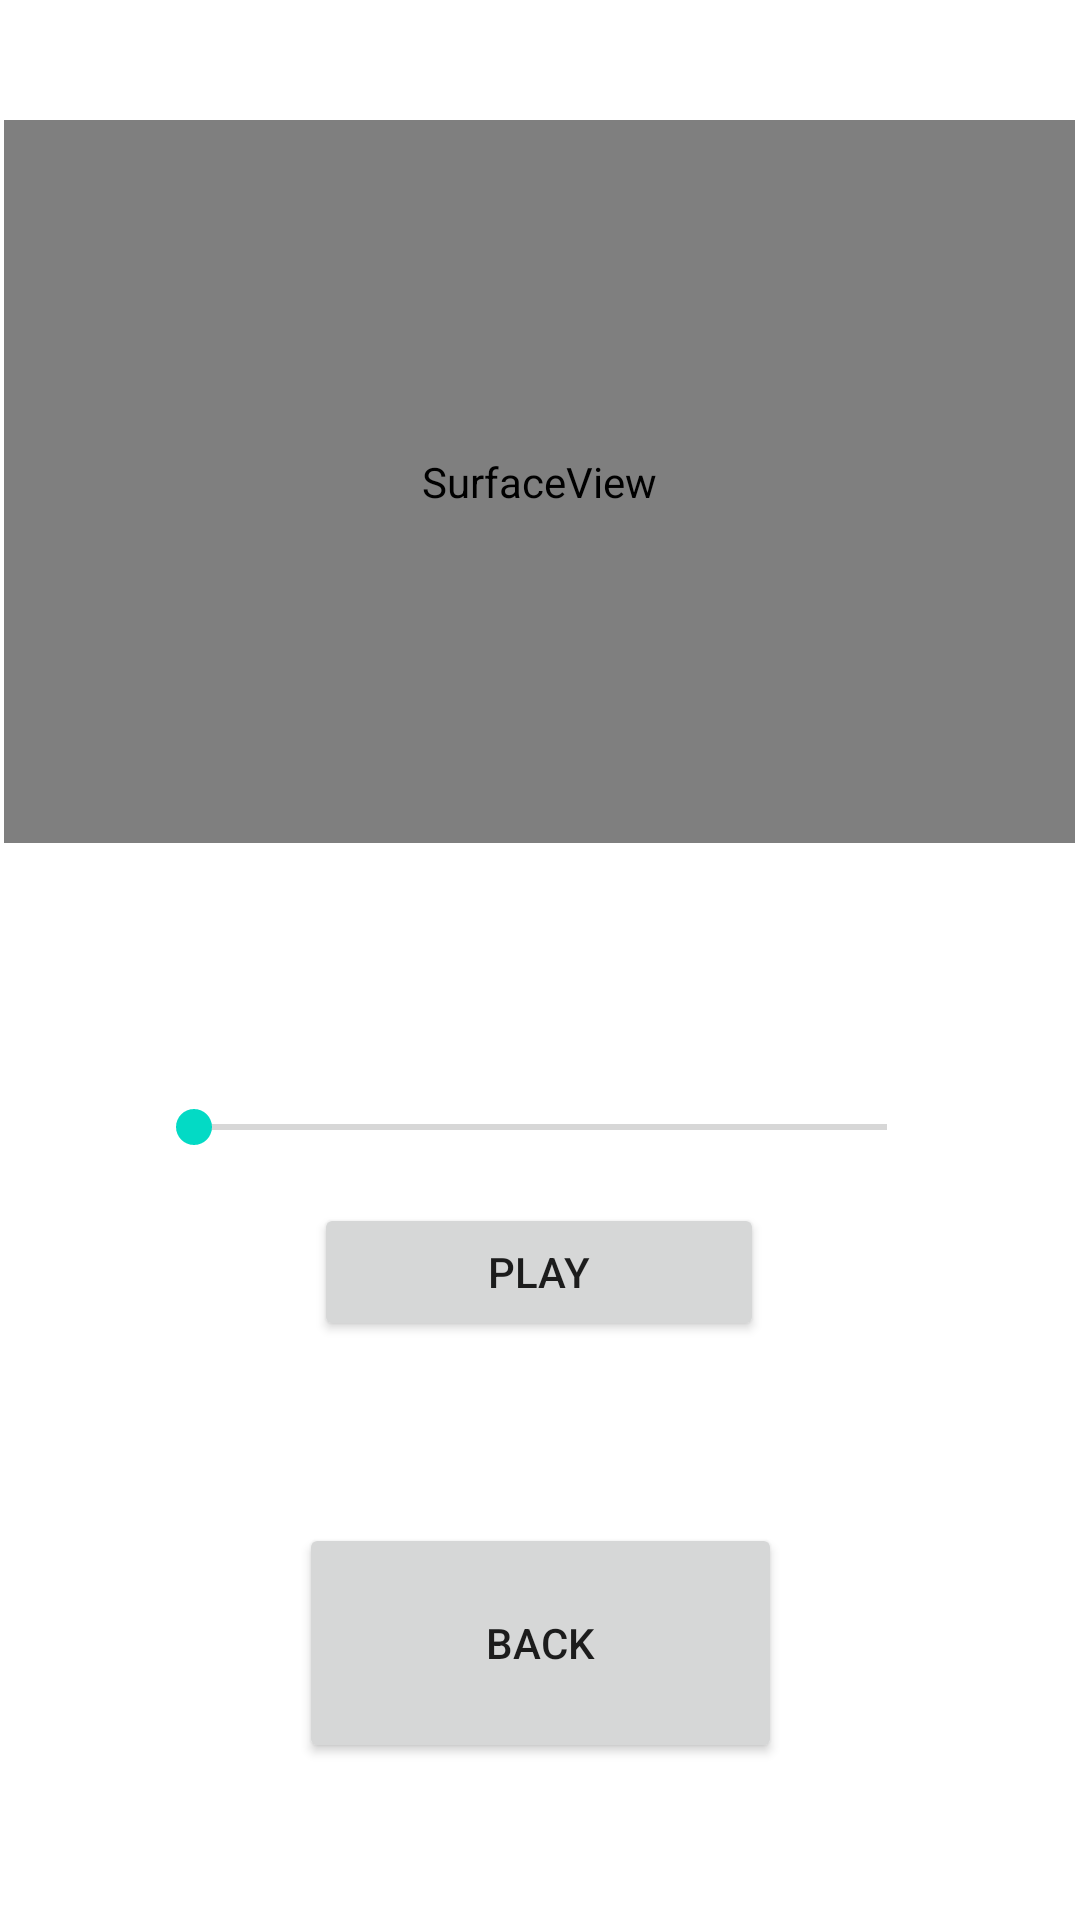

Reconstruct the res/layout file that produces this screen, plus the resources it refers to.
<!-- AndroidManifest.xml: application theme Theme.IsSonggit -->
<!-- res/layout/activity_main2.xml -->
<?xml version="1.0" encoding="utf-8"?>
<androidx.constraintlayout.widget.ConstraintLayout xmlns:android="http://schemas.android.com/apk/res/android"
    xmlns:app="http://schemas.android.com/apk/res-auto"
    xmlns:tools="http://schemas.android.com/tools"
    android:layout_width="match_parent"
    android:layout_height="match_parent"
    tools:context=".MainActivity2">

    <Button
        android:id="@+id/button"
        android:layout_width="150dp"
        android:layout_height="46dp"
        android:layout_marginBottom="176dp"
        android:text="Play"
        app:layout_constraintBottom_toBottomOf="parent"
        app:layout_constraintEnd_toEndOf="parent"
        app:layout_constraintHorizontal_bias="0.498"
        app:layout_constraintStart_toStartOf="parent"
        app:layout_constraintTop_toBottomOf="@+id/surfaceView"
        app:layout_constraintVertical_bias="0.877" />

    <SurfaceView
        android:id="@+id/surfaceView"
        android:layout_width="357dp"
        android:layout_height="241dp"
        android:layout_marginTop="40dp"
        app:layout_constraintEnd_toEndOf="parent"
        app:layout_constraintHorizontal_bias="0.493"
        app:layout_constraintStart_toStartOf="parent"
        app:layout_constraintTop_toTopOf="parent" />

    <SeekBar
        android:id="@+id/seekBar"
        android:layout_width="263dp"
        android:layout_height="34dp"
        app:layout_constraintBottom_toBottomOf="parent"
        app:layout_constraintEnd_toEndOf="parent"
        app:layout_constraintStart_toStartOf="parent"
        app:layout_constraintTop_toTopOf="parent"
        app:layout_constraintVertical_bias="0.592" />

    <Button
        android:id="@+id/button4"
        android:layout_width="161dp"
        android:layout_height="80dp"
        android:layout_marginTop="36dp"
        android:layout_marginBottom="28dp"
        android:text="Back"
        app:layout_constraintBottom_toBottomOf="parent"
        app:layout_constraintEnd_toEndOf="parent"
        app:layout_constraintStart_toStartOf="parent"
        app:layout_constraintTop_toBottomOf="@+id/button" />

</androidx.constraintlayout.widget.ConstraintLayout>
<!-- resources referenced by this layout -->
<resources>
  <style name="Theme.IsSonggit" parent="Theme.MaterialComponents.DayNight.NoActionBar">
          
          <item name="colorPrimary">@color/purple_500</item>
          <item name="colorPrimaryVariant">@color/purple_700</item>
          <item name="colorOnPrimary">@color/white</item>
          
          <item name="colorSecondary">@color/teal_200</item>
          <item name="colorSecondaryVariant">@color/teal_700</item>
          <item name="colorOnSecondary">@color/black</item>
          
          <item name="android:statusBarColor" tools:targetApi="l">?attr/colorPrimaryVariant</item>
          
      </style>
  <!-- not gathered from this repository: default colours our renderer supplied (Android Studio template values) -->
  <color name="purple_500">#FF6200EE</color>
  <color name="purple_700">#FF3700B3</color>
  <color name="teal_200">#FF03DAC5</color>
  <color name="teal_700">#FF018786</color>
  <color name="black">#FF000000</color>
  <color name="white">#FFFFFFFF</color>
</resources>
